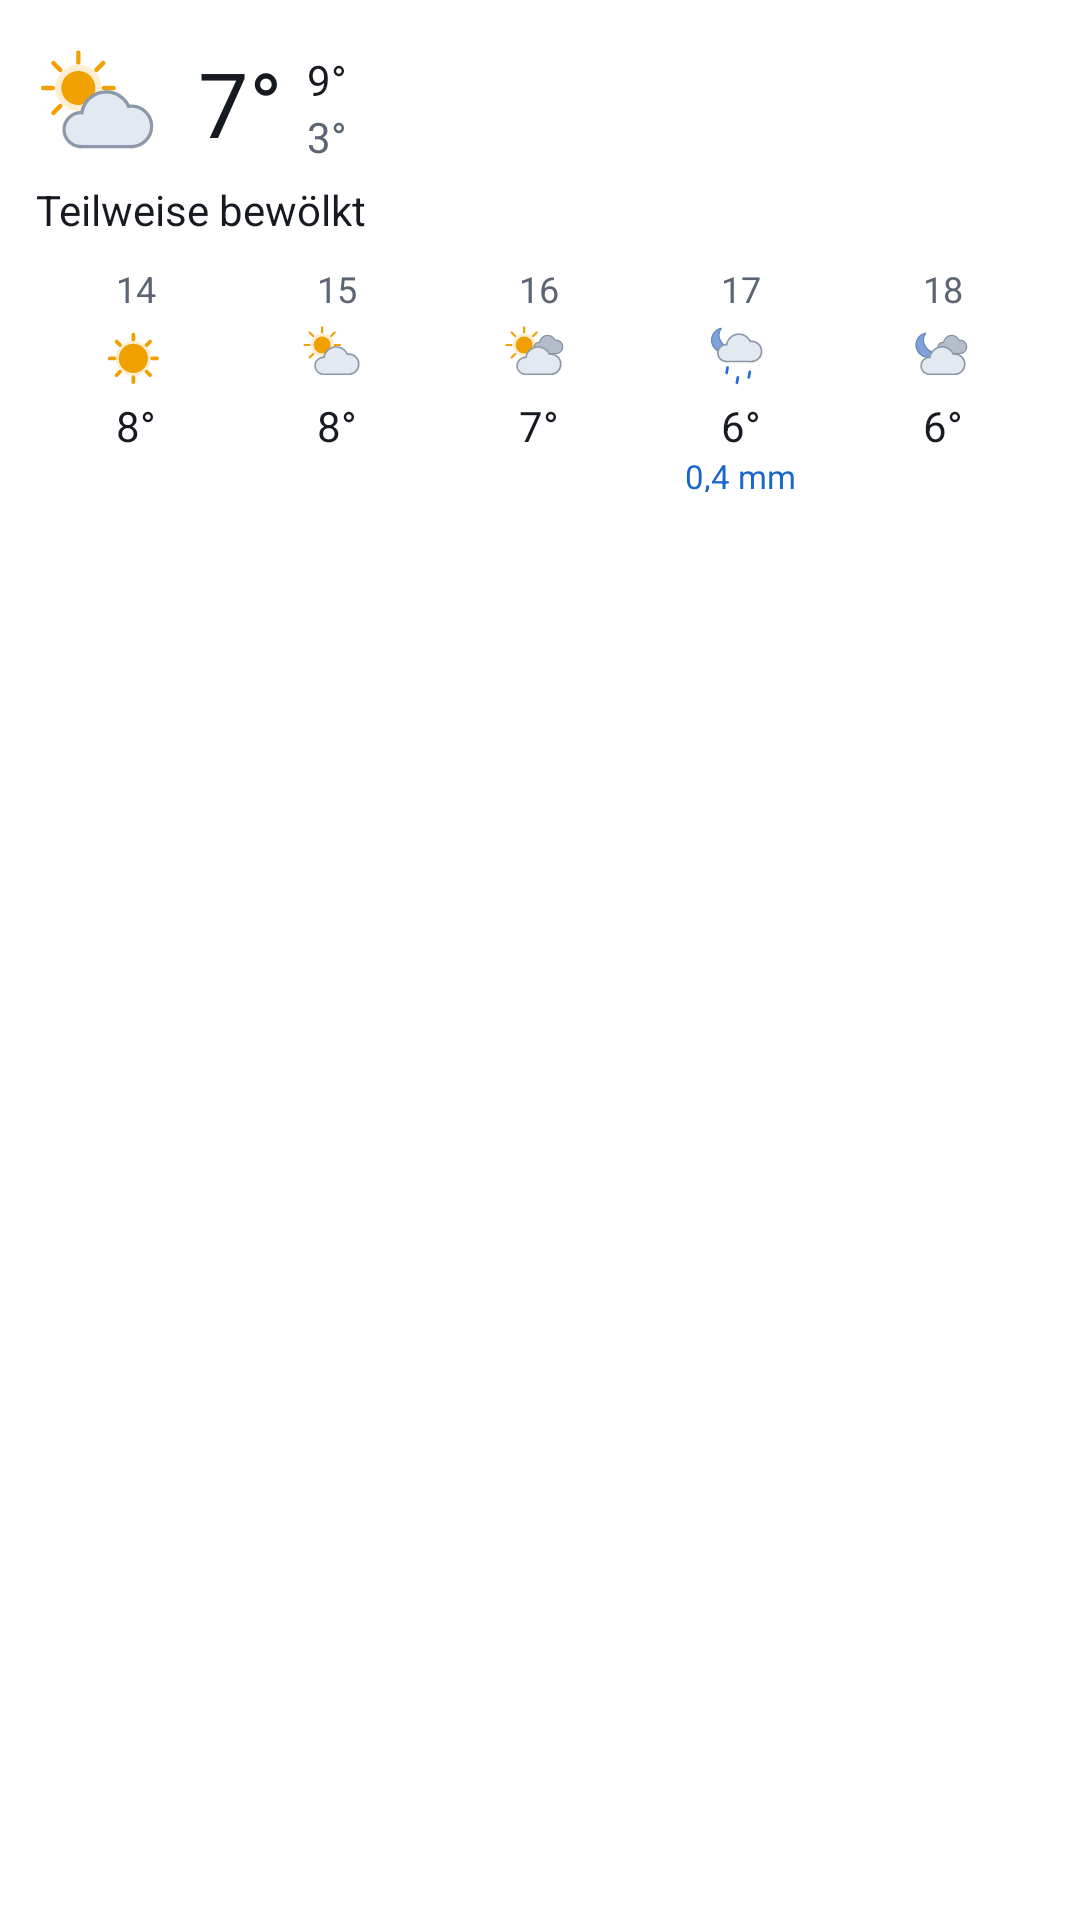

This screen was rendered from an Android layout file. Write that file and the resources it references.
<!-- AndroidManifest.xml: fallback theme Theme.MaterialComponents.DayNight.NoActionBar -->
<!-- res/layout/widget_weather_preview.xml -->
<?xml version="1.0" encoding="utf-8"?>
<LinearLayout xmlns:android="http://schemas.android.com/apk/res/android"
    style="@style/WeatherWidget.Card">

    <LinearLayout style="@style/WeatherWidget.NowRow">

        <ImageView
            style="@style/WeatherWidget.NowIcon"
            android:importantForAccessibility="no"
            android:scaleType="fitCenter"
            android:src="@drawable/weather_partlycloudy_day" />

        <TextView
            style="@style/WeatherWidget.NowTemperature"
            android:text="@string/preview_temperature"
            android:textColor="@color/palette_text" />

        <LinearLayout style="@style/WeatherWidget.NowToday">

            <TextView
                style="@style/WeatherWidget.Degrees"
                android:text="@string/preview_high"
                android:textColor="@color/palette_text" />

            <TextView
                style="@style/WeatherWidget.Degrees"
                android:text="@string/preview_low"
                android:textColor="@color/palette_text_muted" />
        </LinearLayout>
    </LinearLayout>

    <TextView
        style="@style/WeatherWidget.Line"
        android:text="@string/condition_partlycloudy"
        android:textColor="@color/palette_text" />

    <LinearLayout style="@style/WeatherWidget.Hours">

        <LinearLayout style="@style/WeatherWidget.Hour">

            <TextView
                style="@style/WeatherWidget.HourTime"
                android:text="@string/preview_hour_1"
                android:textColor="@color/palette_text_muted" />

            <ImageView
                style="@style/WeatherWidget.HourIcon"
                android:importantForAccessibility="no"
                android:src="@drawable/weather_sunny_day" />

            <TextView
                style="@style/WeatherWidget.HourTemperature"
                android:text="@string/preview_degrees_8"
                android:textColor="@color/palette_text" />
        </LinearLayout>

        <LinearLayout style="@style/WeatherWidget.Hour">

            <TextView
                style="@style/WeatherWidget.HourTime"
                android:text="@string/preview_hour_2"
                android:textColor="@color/palette_text_muted" />

            <ImageView
                style="@style/WeatherWidget.HourIcon"
                android:importantForAccessibility="no"
                android:src="@drawable/weather_partlycloudy_day" />

            <TextView
                style="@style/WeatherWidget.HourTemperature"
                android:text="@string/preview_degrees_8"
                android:textColor="@color/palette_text" />
        </LinearLayout>

        <LinearLayout style="@style/WeatherWidget.Hour">

            <TextView
                style="@style/WeatherWidget.HourTime"
                android:text="@string/preview_hour_3"
                android:textColor="@color/palette_text_muted" />

            <ImageView
                style="@style/WeatherWidget.HourIcon"
                android:importantForAccessibility="no"
                android:src="@drawable/weather_cloudy_day" />

            <TextView
                style="@style/WeatherWidget.HourTemperature"
                android:text="@string/preview_degrees_7"
                android:textColor="@color/palette_text" />
        </LinearLayout>

        <LinearLayout style="@style/WeatherWidget.Hour">

            <TextView
                style="@style/WeatherWidget.HourTime"
                android:text="@string/preview_hour_4"
                android:textColor="@color/palette_text_muted" />

            <ImageView
                style="@style/WeatherWidget.HourIcon"
                android:importantForAccessibility="no"
                android:src="@drawable/weather_rainy_night" />

            <TextView
                style="@style/WeatherWidget.HourTemperature"
                android:text="@string/preview_degrees_6"
                android:textColor="@color/palette_text" />

            <TextView
                style="@style/WeatherWidget.HourRain"
                android:text="@string/preview_rain"
                android:textColor="@color/palette_rain" />
        </LinearLayout>

        <LinearLayout style="@style/WeatherWidget.Hour">

            <TextView
                style="@style/WeatherWidget.HourTime"
                android:text="@string/preview_hour_5"
                android:textColor="@color/palette_text_muted" />

            <ImageView
                style="@style/WeatherWidget.HourIcon"
                android:importantForAccessibility="no"
                android:src="@drawable/weather_cloudy_night" />

            <TextView
                style="@style/WeatherWidget.HourTemperature"
                android:text="@string/preview_degrees_6"
                android:textColor="@color/palette_text" />
        </LinearLayout>
    </LinearLayout>
</LinearLayout>
<!-- resources referenced by this layout -->
<resources>
  <color name="palette_rain">#FF1A66C9</color>
  <color name="palette_text">#FF161B22</color>
  <color name="palette_text_muted">#FF5B6573</color>
  <string name="condition_partlycloudy">Teilweise bewölkt</string>
  <string name="preview_degrees_6" translatable="false">6°</string>
  <string name="preview_degrees_7" translatable="false">7°</string>
  <string name="preview_degrees_8" translatable="false">8°</string>
  <string name="preview_high" translatable="false">9°</string>
  <string name="preview_hour_1" translatable="false">14</string>
  <string name="preview_hour_2" translatable="false">15</string>
  <string name="preview_hour_3" translatable="false">16</string>
  <string name="preview_hour_4" translatable="false">17</string>
  <string name="preview_hour_5" translatable="false">18</string>
  <string name="preview_low" translatable="false">3°</string>
  <string name="preview_rain" translatable="false">0,4\u00A0mm</string>
  <string name="preview_temperature" translatable="false">7°</string>
  <style name="WeatherWidget.Degrees">
          <item name="android:layout_width">wrap_content</item>
          <item name="android:layout_height">wrap_content</item>
          <item name="android:maxLines">1</item>
          <item name="android:textSize">14sp</item>
      </style>
  <style name="WeatherWidget.HourIcon" parent="WeatherWidget.SmallIcon">
          <item name="android:layout_marginTop">2dp</item>
          <item name="android:layout_marginBottom">2dp</item>
      </style>
  <style name="WeatherWidget.HourRain">
          <item name="android:layout_width">wrap_content</item>
          <item name="android:layout_height">wrap_content</item>
          <item name="android:maxLines">1</item>
          <item name="android:textSize">11sp</item>
      </style>
  <style name="WeatherWidget.HourTemperature">
          <item name="android:layout_width">wrap_content</item>
          <item name="android:layout_height">wrap_content</item>
          <item name="android:maxLines">1</item>
          <item name="android:textSize">14sp</item>
      </style>
  <style name="WeatherWidget.HourTime">
          <item name="android:layout_width">wrap_content</item>
          <item name="android:layout_height">wrap_content</item>
          <item name="android:maxLines">1</item>
          <item name="android:textSize">12sp</item>
      </style>
  <style name="WeatherWidget.NowIcon">
          <item name="android:layout_width">@dimen/widget_now_icon</item>
          <item name="android:layout_height">@dimen/widget_now_icon</item>
      </style>
  <!-- drawable widget_card (drawable) -->
  <?xml version="1.0" encoding="utf-8"?>
  <shape xmlns:android="http://schemas.android.com/apk/res/android"
      android:shape="rectangle">
      <solid android:color="@color/palette_surface" />
      <corners android:radius="18dp" />
  </shape>
  <dimen name="widget_padding">12dp</dimen>
  <dimen name="widget_hour_height">76dp</dimen>
  <style name="WeatherWidget.SmallIcon">
          <item name="android:layout_width">@dimen/widget_small_icon</item>
          <item name="android:layout_height">@dimen/widget_small_icon</item>
          <item name="android:scaleType">fitCenter</item>
      </style>
  <dimen name="widget_gap">8dp</dimen>
  <dimen name="widget_line_height">20dp</dimen>
  <dimen name="widget_line_text">14sp</dimen>
  <dimen name="widget_now_icon">48dp</dimen>
  <dimen name="widget_now_height">48dp</dimen>
  <style name="WeatherWidget.Temperature">
          <item name="android:includeFontPadding">false</item>
          <item name="android:maxLines">1</item>
          <item name="android:textSize">@dimen/widget_now_temperature_text</item>
      </style>
  <dimen name="widget_now_gap">6dp</dimen>
  <color name="palette_surface">#FFFFFFFF</color>
  <dimen name="widget_small_icon">24dp</dimen>
  <dimen name="widget_now_temperature_text">30sp</dimen>
</resources>
